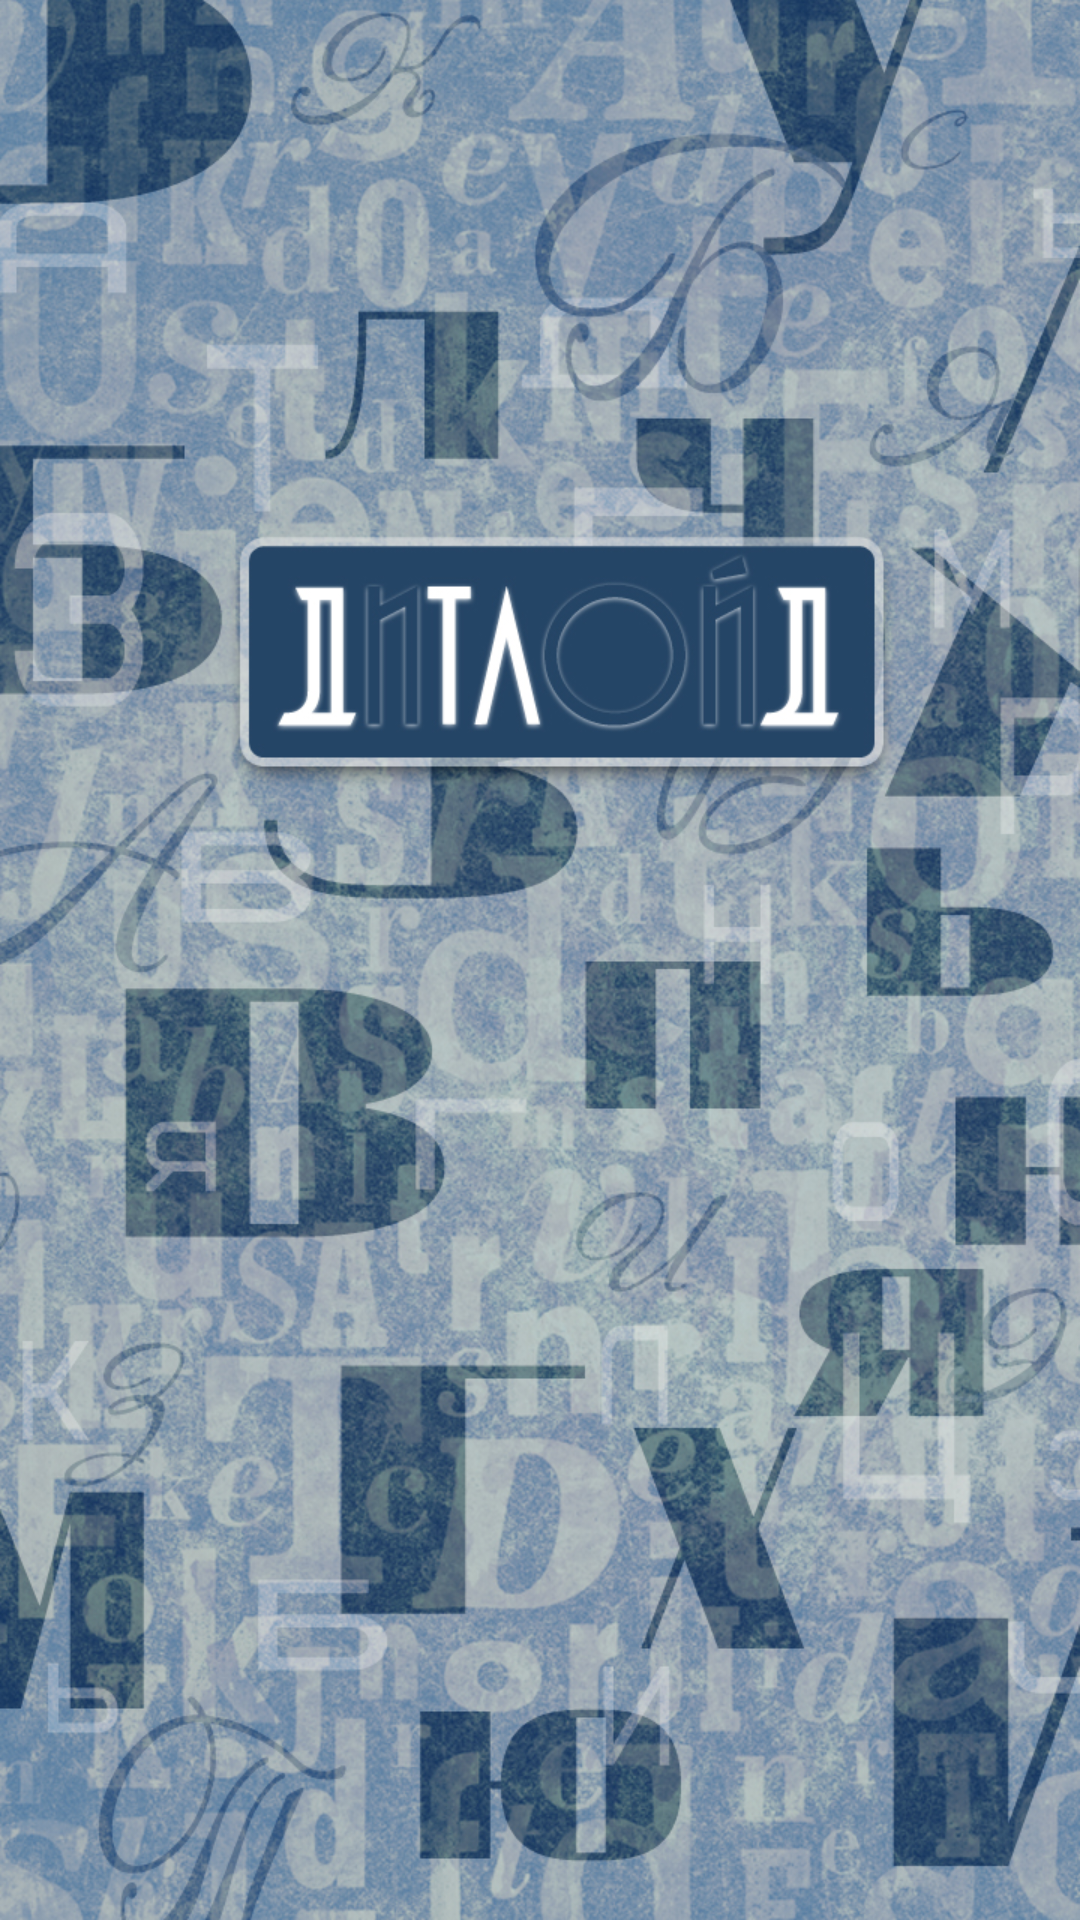

Reconstruct the res/layout file that produces this screen, plus the resources it refers to.
<!-- AndroidManifest.xml: fallback theme Theme.MaterialComponents.DayNight.NoActionBar -->
<!-- res/layout/main.xml -->
<?xml version="1.0" encoding="utf-8"?>

<LinearLayout xmlns:android="http://schemas.android.com/apk/res/android"
    android:orientation="vertical"
    android:layout_width="fill_parent"
    android:layout_height="fill_parent"
    android:background="@drawable/fon"
    android:gravity="center">

    <Button android:id="@+id/StartButton"
		style="@style/startBtn"		 
        android:background="@drawable/play_btn"
        android:layout_marginTop="90dp" />

    <Button android:id="@+id/SettingsButton"
		style="@style/startBtn" 
        android:background="@drawable/opt_btn" />
    
    <Button android:id="@+id/RulesButton"
		style="@style/startBtn" 
        android:background="@drawable/rules_btn"  />        
</LinearLayout>
<!-- resources referenced by this layout -->
<resources>
  <!-- drawable fon: jpg bitmap (drawable-hdpi, 987607 bytes) -->
  <!-- drawable opt_btn: png bitmap (drawable, 3455 bytes) -->
  <!-- drawable play_btn: png bitmap (drawable, 2425 bytes) -->
  <!-- drawable rules_btn: png bitmap (drawable-ldpi, 5573 bytes) -->
</resources>
